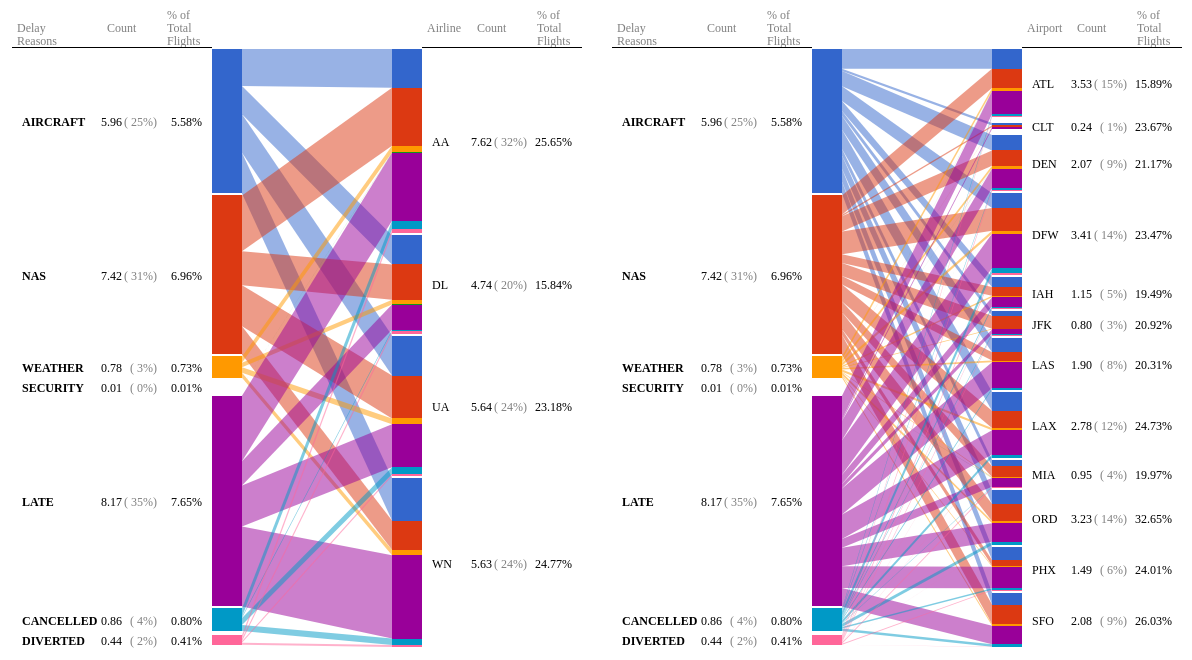
D3 v3 page, settled after 480 driven frames (8 s of simulated time); the page loaded 1 data file(s).


	var groupColumns = ["year", "month"];   //defines how the data is grouped
	var months = ["January", "February", "March", "April", "May", "June", "July", "August", "September",
		"October", "November", "December"];
					
	var performanceColumns = ["aircraft", "nas", "weather", "security", "late", "cancelled", "diverted"];
	var performanceLongNames = ["Air Carrier", "National Aviation System", "Extreme Weather",  "Security", "Late Arriving Aircraft", "Cancelled Flight", "Diverted Flight"];
	var keyColumns = ["carrier", "airport"];
	var keyColumnsLongNames = ["carrier_name", "airport_name"];
	var id2 = "AirportPerformance";
	var id1 = "AirlinePerformance";

	/** 
	 **  	Group data according to groups array for easy retrieval
	 **     i.e.  {"2003":{"1":{"AA":
	 **/
    function groupData(bigdata, groups, groupI) {
    	groupI = typeof groupI !== 'undefined' ? groupI:0;
    	var group = _.groupBy(bigdata, function(d) {
    		return d[groups[groupI]];
    		});
    	
    	groupI++;
    	if (groupI < groups.length) {
	    	var data = {};
	    	var keys = _.keys(group);
	    	for (var i=0; i < keys.length; i++) {
	    		data[keys[i]+""] = groupData(group[keys[i]], groups, groupI);
	    	}
	    	return data;
	    } else return group;
    }
 	
 	/**
 	 *  Get all the key values for each item in groups
 	 *  Format returned: {	"year":["2003","2004"...],
 	 *						"month":["1","2",...,"12"],
 	 *						"carrier":["AA", "AQ", "AS", ...n],
 	 *						"airport":["JFK", "ABQ", "ANC", ...],
 	 *                      "performance":["ontime","delayed","cancelled"]
 	 *					}
 	 **/
 	function allKeys(bigdata, groups) {
 		var groupKeys = {}
 		groups.forEach(function(g) {
			groupKeys[g] = _.keys(_.groupBy(bigdata, function(d) {
		    	return d[g];
		    }));
			groupKeys[g].sort(function(a,b){ 
				if (!isNaN(a) && !isNaN(b)) {
					a = parseInt(a);
					b = parseInt(b);				
				}
				return ( a<b? -1 : a>b ? 1 : 0);
			});
 		});
		return groupKeys; 		
 	}
	
 	function draw(bigdata) {
		/** Set up biPartite variables **/		
		bP.id1=id1;
		bP.id1_key1="performance";
		bP.id1_key2=keyColumns[0];
		bP.id1_header=["Delay Reasons", "Airline", "Airline Flight Performance ", "% of Total Flights"];
		bP.id2=id2;
		bP.id2_key1="performance";
		bP.id2_key2=keyColumns[1];
		bP.id2_header=["Delay Reasons", "Airport", "Airport Flight Performance ", "% of Total Flights"];
		bP.total_flights_key="arr_flights";
		bP.key1_long_names = performanceLongNames;
		bP.key2_long_names = keyColumnsLongNames;
		
		/**  set up tooltip  */
    	bP.tip = d3.select("body").append("div")   
	    .attr("class", "tooltip")               
	    .style("opacity", 0);
	    
    	bP.getTooltipText = function (d, m, id) {
			var tiptext = "";
			if (m == 1 && id == id2) {
				var long_name = (d.long_name).split(":");
				tiptext += "<strong>";
				tiptext += long_name[1];
				tiptext += "</strong>";
				tiptext += "<br>";
				tiptext += "<strong>";
				tiptext += long_name[0];
				tiptext += "</strong>";
			} else {
				tiptext += "<strong>";
				tiptext += d.long_name;
				tiptext += "</strong>";
			}
			tiptext += "<br>";
			tiptext += "<b>Total Flights:</b><span>";
			tiptext += d.tf;
			tiptext += "</span>";
			return tiptext;
    	};
    
    

 		/** Set up data grouping **/
		debugger;
 		var keysPerGroup = allKeys(bigdata, groupColumns.concat(keyColumns));
		keysPerGroup["performance"] = performanceColumns;
 		var groupedData = groupData(bigdata, groupColumns);

		/**  Get and display data for first year  first month **/
		var yr = keysPerGroup["year"][0];
 		var groupedByMonth = groupedData[yr];

		var month = 	keysPerGroup["month"][0];
		var dataByDate = groupedByMonth[month];
		var data = [ bP.partDataForID1(dataByDate, keysPerGroup), 
					 bP.partDataForID2(dataByDate, keysPerGroup)];


 		
		/**  Set-up time slider  **/
		var mm_ctr = 0;
 		var time_array = [];
 		
 		keysPerGroup["year"].forEach(function(year, y) {
 			groupedByMonth = groupedData[year];
 			_.keys(groupedByMonth).forEach(function (d, i) {
 				time_array[mm_ctr] = [y, i];
 				mm_ctr++;
 			});
 		});
 		
		/** Update main header **/					 
		d3.select(".mainheader").text("Flight Performance for " + months[0] + " " + yr);

		/** Update time slider  **/
		var minMonth = 0;
		var maxMonth = time_array.length-1;
		d3.select("#min-time").text(months[time_array[minMonth][1]] + " " + keysPerGroup["year"][time_array[minMonth][0]]);
		d3.select("#max-time").text(months[time_array[maxMonth][1]] + " " + keysPerGroup["year"][time_array[maxMonth][0]]);
		d3.select("#slider-month").attr("max", maxMonth)


					 
		/** Draw SVG **/				
		var width = 1200, height = 610, margin ={b:0, t:40, l:220, r:50};
		
		
		var svg = d3.select("body")
			.append("svg").attr('width',width).attr('height',(height+margin.b+margin.t))
			.append("g").attr("transform","translate("+ margin.l+","+margin.t+")");

		bP.draw(data, svg, dataByDate, keysPerGroup);
		

		/** Animation by Month Intervals **/
		
		mm_ctr = 0;
		groupedByMonth = groupedData[yr]
		
		var updateMonth = function (mm_ctr) {
			d3.select("#slider-month").property("value", mm_ctr);
			yr = keysPerGroup["year"][time_array[mm_ctr][0]];
			groupedByMonth = groupedData[yr];
			var month = keysPerGroup["month"][time_array[mm_ctr][1]];
			dataByDate = groupedByMonth[month];
			d3.select(".mainheader").text("Flight Performance " + months[month-1] + " " + yr	);
			bP.updateData(data, dataByDate, keysPerGroup);
		};
		
		var month_interval = setInterval(function() {
			updateMonth(mm_ctr);
			mm_ctr++;
			if (mm_ctr >= time_array.length) {
				clearInterval(month_interval);			
			}

		}, 1000); 
		
		d3.select("#slider-month")
      		.on("mousemove", function() { 
        	updateMonth(parseInt(this.value));
      	});


 	};
 	
 	





  d3.csv("data/2015-2014_airline_delay_causes.csv", function(d) {
        d['aircraft'] = +d['carrier_ct'];
        d['weather'] = +d[' weather_ct'];
        d['nas'] = +d['nas_ct'];
        d['security'] = +d['security_ct'];
        d['late'] = +d['late_aircraft_ct'];
        d['cancelled'] = +d['arr_cancelled'];
        d['diverted'] = +d['arr_diverted'];
        d['arr_flights'] = +d['arr_flights'];
        d['month'] = d[' month']; 
        d['state'] = d['airport_name'].substring(
        		d['airport_name'].indexOf(',')+1, 
        		d['airport_name'].indexOf(':')).trim();

        d['total_delay'] = d['aircraft'] + d['weather'] +
        	d['nas'] + d['security'] + d['late'];
        d['total_not_on_time'] = d['cancelled'] + d['diverted'] + d['total_delay'];
		d['on-time'] = d['arr_flights'] - d['total_not_on_time'];
		
        return d;
    }, draw);




// ── js/biPartiteFlight.js
!function(){
	var bP={
		id1:"",
		id1_key1:"",
		id1_key2:"",
		id1_header:"",
		id2:"",
		id2_key1:"",
		id2_key2:"",
		id2_header:"",
		total_flights_key:"",
		cur_data:[],
		cur_dataByDate: null,
		key1_long_names : [],
		key2_long_names : [],
		tip : null
	};	
	
	var b=30, bb=150, height=600, buffMargin=1, minHeight=14;
	var c1=[-190, 40, 10], c2=[-90, 100, 10], c3=[-55, 135, 10], c4=[-10,180,25];   //Column positions of labels.
	var colors =["#3366CC", "#DC3912",  "#FF9900","#109618", "#990099", "#0099C6", "#FF6699"];
	
    bP.getTooltipText = function(d, m, id) {
    	return "<strong>" + d.long_name + "</strong><br><b>Total Flights:</b><span>" + d.tf + "</span>";
    };

	
	/**
	 * groupedData is an array of objects, key-value pair.
	 * 
	 */
	
	function partData(groupedData, idNum, keys, getColumn, getValue) {
		var sData={};
		sData.keys = keys;

		sData.data = [	sData.keys[0].map( function(d){ return sData.keys[1].map( function(v){ return 0; }); }),
						sData.keys[1].map( function(d){ return sData.keys[0].map( function(v){ return 0; }); }) 
		];
		
		sData.fields = {};
		total_flights = [	sData.keys[0].map( function(d){ return sData.keys[1].map( function(v){ return 0; }); }),
						sData.keys[1].map( function(d){ return sData.keys[0].map( function(v){ return 0; }); }) 
		];
		
		long_names = [	sData.keys[0].map( function(d){ return ""; }),
								sData.keys[1].map( function(d){ return ""; }) 
								];
		
		keyval2 = idNum==0?bP.id1_key2:bP.id2_key2; 
		
 		groupedData.forEach(function (drow) {
 			
			keys[0].forEach(function(keys0_val, i) {
				if ((!getColumn.trim() && !getValue.trim()) ||  (getColumn.trim() != "" && drow[getColumn] == getValue)) {
					sData.data[0][sData.keys[0].indexOf(keys0_val)][sData.keys[1].indexOf(drow[keyval2])]+=drow[keys0_val];
					sData.data[1][sData.keys[1].indexOf(drow[keyval2])][sData.keys[0].indexOf(keys0_val)]+=drow[keys0_val];
					
					total_flights[0][sData.keys[0].indexOf(keys0_val)][sData.keys[1].indexOf(drow[keyval2])]+=drow[bP.total_flights_key];
					total_flights[1][sData.keys[1].indexOf(drow[keyval2])][sData.keys[0].indexOf(keys0_val)]+=drow[bP.total_flights_key];
					
					long_names[0][sData.keys[0].indexOf(keys0_val)] = bP.key1_long_names[sData.keys[0].indexOf(keys0_val)];
					long_names[1][sData.keys[1].indexOf(drow[keyval2])] = drow[bP.key2_long_names[idNum]];
					
				}
 			});		
 		});
 		
 		sData.fields["total_flights"] = total_flights;
 		sData.fields["long_names"] = long_names;

		return sData;

	}

	bP.partDataForID1 = function(groupedData, keysPerGroup, selectedBar, selectedIndex) {
    	selectedBar = typeof selectedBar !== 'undefined' ? selectedBar:-1;
    	selectedIndex = typeof selectedIndex !== 'undefined' ? selectedIndex:-1;
		getColumn = "";
		getKey = "";
	    if (selectedBar > -1 && selectedIndex > -1) {
			getColumn = bP.id2_key2;
			getKey = keysPerGroup[bP.id2_key2][selectedIndex];	    	
	    }
		return	{data: partData(groupedData, 0, [keysPerGroup[bP.id1_key1],keysPerGroup[bP.id1_key2]], getColumn, 
				getKey), id:bP.id1, header:bP.id1_header}
	}
	
	
	bP.partDataForID2 = function(groupedData, keysPerGroup, selectedBar, selectedIndex) {
    	selectedBar = typeof selectedBar !== 'undefined' ? selectedBar:-1;
    	selectedIndex = typeof selectedIndex !== 'undefined' ? selectedIndex:-1;
		getColumn = "";
		getKey = "";
	    if (selectedBar > -1 && selectedIndex > -1) {
			getColumn = bP.id1_key2;
			getKey = keysPerGroup[bP.id1_key2][selectedIndex];	    	
	    }
		return	{data:partData(groupedData, 1, [keysPerGroup[bP.id2_key1], keysPerGroup[bP.id2_key2]], getColumn, 
				getKey), id:bP.id2, header:bP.id2_header}
	}
	
	

	function visualize(data, fields){
		var vis ={};
		function calculatePosition(a, s, e, b, m, t, l){
			
			var total=d3.sum(a);
			var sum=0, neededHeight=0, leftoverHeight= e-s-2*b*a.length;
			var ret =[];
			
			a.forEach(
				function(d, i){ 
					var v={};
					v.percent = (total == 0 ? 0 : d/total); 
					v.value=d;
					v.height=Math.max(v.percent*(e-s-2*b*a.length), m);
					(v.height==m ? leftoverHeight-=m : neededHeight+=v.height );
					v.tf = t[i];
					v.long_name = i<l.length?l[i]:l[0];
					ret.push(v);
				}
			);
			
			var scaleFact=leftoverHeight/Math.max(neededHeight,1), sum=0;
			ret.forEach(
				function(d, i){ 
					d.percent = scaleFact*d.percent; 
					d.height=(d.height==m? m : d.height*scaleFact);
					d.middle=sum+b+d.height/2;
					d.y=s + d.middle - d.percent*(e-s-2*b*a.length)/2;
					d.h= d.percent*(e-s-2*b*a.length);
					d.percent = (total == 0 ? 0 : d.value/total);
					d.percent_of_tf = (d.tf==0?0:d.value/d.tf)
					sum+=2*b+d.height;
				}
			);
			return ret;
		}
		
		vis.mainBars = [ 
			calculatePosition( 	data.data[0].map(function(d){  return d3.sum(d);}), 0, height, buffMargin, minHeight, 
								fields["total_flights"][0].map(function(d) { totalF = d3.sum(d);  return totalF;}),
								fields["long_names"][0]),
			calculatePosition( 	data.data[1].map(function(d){ return d3.sum(d);}), 0, height, buffMargin, minHeight, 
								fields["total_flights"][1].map(function(d) { 
									    val = 0;
										for(var v=0; v<d.length; v++) { if (d[v] > 0) { val = d[v]; break; } }
										return val;
								}),
								
								fields["long_names"][1])
		];
		
		vis.subBars = [[],[]];
		vis.mainBars.forEach(function(pos,p){
			pos.forEach(function(bar, i){	
				calculatePosition(data.data[p][i], bar.y, bar.y+bar.h, 0, 0, fields["total_flights"][p][i], 
						[fields["long_names"][p][i]]).forEach(function(sBar,j){ 
					sBar.key1=(p==0 ? i : j); 
					sBar.key2=(p==0 ? j : i); 
					vis.subBars[p].push(sBar); 
				});
			});
		});
		
		vis.subBars.forEach(function(sBar){
			sBar.sort(function(a,b){ 
				
				return (a.key1 < b.key1 ? -1 : a.key1 > b.key1 ? 
						1 : a.key2 < b.key2 ? -1 : a.key2 > b.key2 ? 1: 0 )});
		});
		
		vis.edges = vis.subBars[0].map(function(p,i){
			return {
				key1: p.key1,
				key2: p.key2,
				y1:p.y,
				y2:vis.subBars[1][i].y,
				h1:p.h,
				h2:vis.subBars[1][i].h
			};
		});
		vis.keys=data.keys;
		return vis;
	}
	
	function arcTween(a) {
		var i = d3.interpolate(this._current, a);
		this._current = i(0);
		return function(t) {
			return edgePolygon(i(t));
		};
	}
	
	function drawPart(data, id, p){
		
		d3.select("#"+id).append("g").attr("class","part"+p)
			.attr("transform","translate("+( p*(bb+b))+",0)");
		d3.select("#"+id).select(".part"+p).append("g").attr("class","subbars");
		d3.select("#"+id).select(".part"+p).append("g").attr("class","mainbars");
		
		var mainbar = d3.select("#"+id).select(".part"+p).select(".mainbars")
			.selectAll(".mainbar").data(data.mainBars[p])
			.enter().append("g").attr("class","mainbar");

		mainbar.append("rect").attr("class","mainrect")
			.attr("x", 0).attr("y",function(d){ return d.middle-d.height/2; })
			.attr("width",b).attr("height",function(d){ return d.height; })
			.style("shape-rendering","auto")
			.style("fill-opacity",0).style("stroke-width","0.5")
			.style("stroke","black").style("stroke-opacity",0);
		
		debugger;
		mainbar.append("text").attr("class","barlabel")
			.attr("x", c1[p]).attr("y",function(d){ return d.middle+5;})
			.text(function(d,i){ return (data.keys[p][i]).toUpperCase();})
			.attr("text-anchor","start" )
			//.attr("fill", function(d, i) { return p==0?colors[i]:""; })
			.style("font-weight",function(d) { return p==0?"bold":"normal";});

		mainbar.append("text").attr("class","barvalue")
			.attr("x", c2[p]).attr("y",function(d){ return d.middle+5;})
			.text(function(d,i){ return d.tf>0?(d.value / 1000).toFixed(2):"" ;})
			.attr("text-anchor","end");
			
		mainbar.append("text").attr("class","barpercent")
			.attr("x", c3[p]).attr("y",function(d){ return d.middle+5;})
			.text(function(d,i){ return d.tf>0?"( "+Math.round(100*d.percent)+"%)":"" ;})
			.attr("text-anchor","end").style("fill","grey");
		
		
		mainbar.append("text").attr("class","bartotalflights")
			.attr("x", c4[p]).attr("y",function(d){ return d.middle+5;})
			.text(function(d,i){ return d.tf>0?(100*d.percent_of_tf).toFixed(2)+"%":"" ;})
			.attr("text-anchor","end");

		d3.select("#"+id).select(".part"+p).select(".subbars")
			.selectAll(".subbar").data(data.subBars[p]).enter()
			.append("rect").attr("class","subbar")
			.attr("x", 0).attr("y",function(d){ return d.y})
			.attr("width",b).attr("height",function(d){ return d.h})
			.style("fill",function(d){ return colors[d.key1];});
	}
	
	function drawEdges(data, id){
		d3.select("#"+id).append("g").attr("class","edges").attr("transform","translate("+ b+",0)");

		d3.select("#"+id).select(".edges").selectAll(".edge")
			.data(data.edges).enter().append("polygon").attr("class","edge")
			.attr("points", edgePolygon).style("fill",function(d){ return colors[d.key1];})
			.style("opacity",0.5).each(function(d) { this._current = d; });	
	}	
	
	function drawHeader(header, id, add){
		[0,1].forEach(function(d){
			var h = d3.select("#"+id).select(".part"+d).append("g").attr("class","header");
			
			
			h.append("text").text(header[d]).attr("x", (c1[d]-5))
				.attr("y", -5).style("fill","grey").call(wrap,c1[2]);
			
			h.append("text").text("Count").attr("x", (c2[d]-15))
				.attr("y", -5).style("fill","grey").call(wrap,c2[2]);

			
			h.append("text").text(header[3]).attr("x", (c4[d]-35))
			.attr("y", -5).style("fill","grey").call(wrap,c4[2]);
			
			
			h.append("line").attr("x1",c1[d]-10).attr("y1", -1)
				.attr("x2",c4[d]+10).attr("y2", -1).style("stroke","black")
				.style("stroke-width","1").style("shape-rendering","crispEdges");
			
		});
	}
	
	function wrap(text, width) {
		  text.each(function() {
			
		    var text = d3.select(this),
		        words = text.text().split(/\s+/).reverse(),
		        word,
		        line = [],
		        lineNumber = 0,
		        lineHeight = 1.1, // ems
		        x = text.attr("x"),
		        y = text.attr("y"),
		        dy = parseFloat(-2),
		        //dy = parseFloat(text.attr("dy")),
		        tspan = text.text(null).append("tspan").attr("x", x).attr("y", y).attr("dy", dy + "em");
		    while (word = words.pop()) {
		      line.push(word);
		      tspan.text(line.join(" "));
		      if (tspan.node().getComputedTextLength() > width) {
		        line.pop();
		        tspan.text(line.join(" "));
		        line = [word];
		        tspan = text.append("tspan").attr("x", x).attr("y", y).attr("dy", ++lineNumber * lineHeight + dy + "em").text(word);
		      }
		    }
		  });
	}

	function edgePolygon(d){
		return [0, d.y1, bb, d.y2, bb, d.y2+d.h2, 0, d.y1+d.h1].join(" ");
	}	
	
	function transitionPart(data, id, p){
		var mainbar = d3.select("#"+id).select(".part"+p).select(".mainbars")
			.selectAll(".mainbar").data(data.mainBars[p]);
		
		mainbar.select(".mainrect").transition().duration(500)
			.attr("y",function(d){ return d.middle-d.height/2;})
			.attr("height",function(d){ return d.height;});
			
		mainbar.select(".barlabel").transition().duration(500)
			.attr("y",function(d){ return d.middle+5;});
			
		mainbar.select(".barvalue").transition().duration(500)
			.attr("y",function(d){ return d.middle+5;})
			.text(function(d,i){ return d.tf>0?(d.value / 1000).toFixed(2) :"" ;});
			
		mainbar.select(".barpercent").transition().duration(500)
			.attr("y",function(d){ return d.middle+5;})
			.text(function(d,i){ return d.tf>0?"( "+Math.round(100*d.percent)+"%)":"" ;});
		
		
		mainbar.select(".bartotalflights").transition().duration(500)
			.attr("y",function(d){ return d.middle+5;})
			.text(function(d,i){ return d.tf>0?(100*d.percent_of_tf).toFixed(2)+"%":"" ;});
		
		d3.select("#"+id).select(".part"+p).select(".subbars")
			.selectAll(".subbar").data(data.subBars[p])
			.transition().duration(500)
			.attr("y",function(d){ return d.y}).attr("height",function(d){ return d.h});
	}
	
	function transitionEdges(data, id){
		d3.select("#"+id).append("g").attr("class","edges")
			.attr("transform","translate("+ b+",0)");

		d3.select("#"+id).select(".edges").selectAll(".edge").data(data.edges)
			.transition().duration(500)
			.attrTween("points", arcTween)
			.style("opacity",function(d){ return (d.h1 ==0 || d.h2 == 0 ? 0 : 0.5);});	
	}
	
	
	function transition(data, id){
		transitionPart(data, id, 0);
		transitionPart(data, id, 1);
		transitionEdges(data, id);
	}
	
	bP.draw = function(data, svg, dataByDate, keysPerGroup){
		
		data.forEach(function(biP,s){
			
			svg.append("g")
				.attr("id", biP.id)
				.attr("transform","translate("+ (600*s)+",0)");
			var visData = visualize(biP.data, biP.data.fields);
			drawPart(visData, biP.id, 0);
			drawPart(visData, biP.id, 1); 
			drawEdges(visData, biP.id);
			drawHeader(biP.header, biP.id);


			[0,1].forEach(function(p){			
				d3.select("#"+biP.id)
					.select(".part"+p)
					.select(".mainbars")
					.selectAll(".mainbar")
					.on("mouseover",function(d, i){ 
						return bP.selectSegment( keysPerGroup, biP.id, p, i); 
					}).on("mouseout",function(d, i){ return bP.deSelectSegment(p, i); });	
			});
		});	
		
		bP.cur_data = data;
		bP.cur_dataByDate = dataByDate;
	}

	
	bP.updateData = function(data, dataByDate, keysPerGroup) {
		data.forEach(function(k, i){
			var newdata =  {keys:[], data:[]};	
				
			newdata.keys = k.data.keys.map( function(d){ return d;});
			var sdata;
		    if (k.id == bP.id2) {
				sdata = bP.partDataForID2(dataByDate, keysPerGroup);
			} else {
		    	sdata = bP.partDataForID1(dataByDate, keysPerGroup);
			}
			newdata.data[0] = sdata.data.data[0];
			newdata.data[1] = sdata.data.data[1];
			transition(visualize(newdata, sdata.data.fields), k.id);
			bP.cur_data[i] = sdata;
		});
		bP.cur_dataByDate = dataByDate;
	}
	
	
	bP.selectSegment = function(keysPerGroup, id, m, s) {
		bP.cur_data.forEach(function(k){
			var newdata =  {keys:[], data:[]};	
			newdata.keys = k.data.keys.map( function(d){ return d;});
			var fields = {"total_flights":[], "long_names":[]};
			debugger;
			if (m==1 && id != k.id) {
				var sdata;
			    if (k.id == bP.id2) {
					sdata = bP.partDataForID2(bP.cur_dataByDate, keysPerGroup, m, s);
				} else {
			    	sdata = bP.partDataForID1(bP.cur_dataByDate, keysPerGroup, m, s);
				}
				newdata.data[m] = sdata.data.data[m];
				newdata.data[1-m] = sdata.data.data[1-m];
				fields.long_names[m] = sdata.data.fields.long_names[m];
				fields.long_names[1-m] = sdata.data.fields.long_names[1-m];
				fields.total_flights[m] = sdata.data.fields["total_flights"][m];
				fields.total_flights[1-m] = sdata.data.fields["total_flights"][1-m];
			} else {
				newdata.data[m] = k.data.data[m].map( function(d){ return d;});
				newdata.data[1-m] = k.data.data[1-m]
					.map( function(v){ return v.map(function(d, i){ return (s==i ? d : 0);}); });

				fields.long_names[m] = k.data.fields.long_names[m];
				fields.long_names[1-m] = k.data.fields.long_names[1-m];
				fields.total_flights[m] = k.data.fields.total_flights[m];
				fields.total_flights[1-m] = k.data.fields.total_flights[1-m]
				.map( function(v){ return v.map(function(d, i){ return (s==i ? d : 0);}); });
			}			
			
			transition(visualize(newdata, fields), k.id);
			
			if ((m==1 && id != k.id) == false) {
				var selectedBar = d3.select("#"+k.id).select(".part"+m).select(".mainbars")
				.selectAll(".mainbar").filter(function(d,i){ return (i==s);});
				selectedBar.select(".mainrect").style("stroke-opacity",1);			
				selectedBar.select(".barlabel").style('font-weight','bold');
				selectedBar.select(".barvalue").style('font-weight','bold');
				selectedBar.select(".barpercent").style('font-weight','bold');
				selectedBar.select(".bartotalflights").style('font-weight','bold');

				d = selectedBar.data();
				debugger;
				var tiptext = bP.getTooltipText(d[0], m, k.id);

				bP.tip.transition().style("opacity", .9);      
	            bP.tip.html(tiptext)  
	                .style("left", (d3.event.pageX) + "px")     
	                .style("top", (d3.event.pageY - 70) + "px");

				
			}
		});
	}	
	
	bP.deSelectSegment = function(m, s){
		bP.cur_data.forEach(function(k, p){
			transition(visualize(k.data, k.data.fields), k.id);
			
			var selectedBar = d3.select("#"+k.id).select(".part"+m).select(".mainbars")
				.selectAll(".mainbar").filter(function(d,i){ return (i==s);});
			
			selectedBar.select(".mainrect").style("stroke-opacity",0);
			if (m > 0) selectedBar.select(".barlabel").style('font-weight','normal');
			selectedBar.select(".barvalue").style('font-weight','normal');
			selectedBar.select(".barpercent").style('font-weight','normal');
			selectedBar.select(".bartotalflights").style('font-weight','normal');
			bP.tip.style("opacity", 0);
		});		
	}
	
	this.bP = bP;
}();

### data: data/2015-2014_airline_delay_causes.csv
year, month, carrier, carrier_name, airport, airport_name, arr_flights, arr_del15, carrier_ct, weather_ct, nas_ct, security_ct, late_aircraft_ct, arr_cancelled, arr_diverted, arr_delay, carrier_delay, weather_delay, nas_delay, security_delay, late_aircraft_delay
2014, 1, UA, United Air Lines Inc., IAH, Houston, TX: George Bush Intercontinenta…, 5168, 1103, 415.8, 78.91, 282.9, 0, 325.5, 191, 1, 70307, 24871, 6766, 10326, 0, 28344
2014, 1, UA, United Air Lines Inc., DEN, Denver, CO: Denver International, 3500, 800, 285.4, 55.07, 209.9, 0, 249.6, 115, 0, 49933, 18499, 3712, 7836, 0, 19886
2014, 1, UA, United Air Lines Inc., LAS, Las Vegas, NV: McCarran International, 996, 208, 84.92, 18.36, 42.92, 0, 61.8, 27, 1, 13196, 4536, 1512, 1490, 0, 5658
2014, 1, UA, United Air Lines Inc., SFO, San Francisco, CA: San Francisco Interna…, 4018, 984, 341.1, 81.1, 313.7, 0, 248.1, 140, 4, 61135, 21426, 6281, 12707, 0, 20721
2014, 1, UA, United Air Lines Inc., ORD, Chicago, IL: Chicago O'Hare Internationa…, 4303, 1112, 289.5, 58.43, 509.6, 0, 254.5, 361, 2, 72040, 18914, 5532, 24701, 0, 22893
2014, 1, UA, United Air Lines Inc., DFW, Dallas/Fort Worth, TX: Dallas/Fort Worth…, 189, 52, 24.61, 3.88, 12.84, 0, 10.67, 8, 0, 2513, 913, 233, 429, 0, 938
2014, 1, UA, United Air Lines Inc., LAX, Los Angeles, CA: Los Angeles Internation…, 2522, 583, 254.2, 51.19, 124, 0, 153.7, 77, 2, 37347, 14581, 4111, 4967, 0, 13688
2014, 1, UA, United Air Lines Inc., MIA, Miami, FL: Miami International, 345, 102, 43.24, 9.98, 33.81, 0, 14.97, 9, 1, 6160, 2710, 738, 1501, 0, 1211
2014, 1, UA, United Air Lines Inc., PHX, Phoenix, AZ: Phoenix Sky Harbor Internat…, 505, 131, 54.57, 13.03, 23.88, 0, 39.52, 17, 0, 7941, 3061, 1054, 1052, 0, 2774
2014, 1, UA, United Air Lines Inc., JFK, New York, NY: John F. Kennedy Internatio…, 410, 88, 31.17, 3, 35.84, 0, 17.99, 22, 4, 6021, 1622, 855, 1909, 0, 1635
2014, 1, UA, United Air Lines Inc., CLT, Charlotte, NC: Charlotte Douglas Interna…, 27, 7, 3.48, 0.96, 0.31, 0, 2.26, 3, 0, 703, 307, 65, 44, 0, 287
2014, 1, UA, United Air Lines Inc., ATL, Atlanta, GA: Hartsfield-Jackson Atlanta …, 31, 14, 5.79, 1.46, 0.9, 0, 5.85, 5, 0, 937, 301, 193, 53, 0, 390
2014, 2, UA, United Air Lines Inc., SFO, San Francisco, CA: San Francisco Interna…, 3578, 1393, 308, 49.31, 771.1, 0, 264.6, 94, 3, 86401, 17757, 4227, 40818, 0, 23599
2014, 2, UA, United Air Lines Inc., CLT, Charlotte, NC: Charlotte Douglas Interna…, 23, 5, 1.18, 0.61, 2.65, 0, 0.55, 2, 0, 234, 88, 22, 103, 0, 21
2014, 2, UA, United Air Lines Inc., ORD, Chicago, IL: Chicago O'Hare Internationa…, 4061, 1005, 309.9, 36.29, 402.5, 0, 256.3, 178, 8, 58271, 16625, 2392, 19991, 0, 19263
2014, 2, UA, United Air Lines Inc., LAX, Los Angeles, CA: Los Angeles Internation…, 2227, 728, 259.2, 27.71, 252.1, 0, 189, 50, 3, 41183, 12840, 2552, 9836, 0, 15955
2014, 2, UA, United Air Lines Inc., IAH, Houston, TX: George Bush Intercontinenta…, 4798, 1025, 370.5, 48.11, 313.8, 0, 292.5, 110, 3, 60891, 24365, 3090, 10916, 0, 22520
2014, 2, UA, United Air Lines Inc., DEN, Denver, CO: Denver International, 3301, 865, 313.9, 43.89, 256.6, 0, 250.6, 67, 3, 46121, 17584, 3534, 9743, 0, 15260
2014, 2, UA, United Air Lines Inc., LAS, Las Vegas, NV: McCarran International, 990, 278, 106.1, 8.9, 82.31, 0, 80.71, 18, 2, 16732, 5694, 692, 3964, 0, 6382
2014, 2, UA, United Air Lines Inc., PHX, Phoenix, AZ: Phoenix Sky Harbor Internat…, 479, 145, 66.9, 2.28, 32.98, 0, 42.84, 8, 0, 8158, 3409, 339, 1137, 0, 3273
2014, 2, UA, United Air Lines Inc., DFW, Dallas/Fort Worth, TX: Dallas/Fort Worth…, 185, 49, 20.11, 1, 14.75, 0, 13.14, 6, 0, 2610, 1028, 89, 516, 0, 977
2014, 2, UA, United Air Lines Inc., JFK, New York, NY: John F. Kennedy Internatio…, 372, 81, 30.02, 1.82, 21.3, 0, 27.86, 27, 0, 6487, 1602, 106, 1183, 0, 3596
2014, 2, UA, United Air Lines Inc., ATL, Atlanta, GA: Hartsfield-Jackson Atlanta …, 40, 20, 10.38, 0.29, 1.53, 0, 7.8, 4, 0, 1577, 611, 5, 121, 0, 840
2014, 2, UA, United Air Lines Inc., MIA, Miami, FL: Miami International, 309, 65, 23.43, 3.76, 21.29, 0, 16.52, 12, 1, 4167, 981, 560, 1159, 0, 1467
2014, 3, UA, United Air Lines Inc., LAX, Los Angeles, CA: Los Angeles Internation…, 2594, 562, 229.5, 14.22, 174.1, 0, 144.2, 23, 4, 28310, 10670, 753, 5852, 0, 11035
2014, 3, UA, United Air Lines Inc., IAH, Houston, TX: George Bush Intercontinenta…, 5335, 893, 342.7, 31.11, 240.8, 0, 278.4, 54, 5, 49748, 19053, 2322, 7946, 0, 20427
2014, 3, UA, United Air Lines Inc., ORD, Chicago, IL: Chicago O'Hare Internationa…, 4750, 1032, 293.6, 23.15, 425.6, 0, 289.7, 94, 3, 62232, 14715, 2324, 23539, 0, 21654
2014, 3, UA, United Air Lines Inc., SFO, San Francisco, CA: San Francisco Interna…, 4085, 908, 277.7, 15.67, 396.1, 0, 218.6, 38, 4, 45685, 14208, 837, 16503, 0, 14137
2014, 3, UA, United Air Lines Inc., DEN, Denver, CO: Denver International, 3868, 673, 242.2, 24.04, 208.8, 0, 198, 36, 0, 39119, 14758, 1543, 8078, 0, 14740
2014, 3, UA, United Air Lines Inc., PHX, Phoenix, AZ: Phoenix Sky Harbor Internat…, 638, 110, 52.66, 2.26, 20.93, 0, 34.15, 3, 1, 5717, 2536, 61, 657, 0, 2463
2014, 3, UA, United Air Lines Inc., CLT, Charlotte, NC: Charlotte Douglas Interna…, 26, 6, 3.99, 0.84, 0.57, 0, 0.6, 1, 0, 265, 195, 32, 13, 0, 25
2014, 3, UA, United Air Lines Inc., LAS, Las Vegas, NV: McCarran International, 1059, 183, 75.55, 3.98, 36.23, 0, 67.25, 5, 1, 10518, 4029, 248, 1254, 0, 4987
2014, 3, UA, United Air Lines Inc., DFW, Dallas/Fort Worth, TX: Dallas/Fort Worth…, 147, 35, 18.6, 0, 8.71, 0, 7.69, 1, 1, 1400, 698, 0, 304, 0, 398
2014, 3, UA, United Air Lines Inc., JFK, New York, NY: John F. Kennedy Internatio…, 409, 70, 31.63, 0, 24.72, 0, 13.64, 5, 0, 3873, 1931, 0, 816, 0, 1126
2014, 3, UA, United Air Lines Inc., ATL, Atlanta, GA: Hartsfield-Jackson Atlanta …, 52, 9, 4.61, 1, 0.9, 0, 2.48, 0, 0, 741, 503, 41, 48, 0, 149
2014, 3, UA, United Air Lines Inc., MIA, Miami, FL: Miami International, 344, 62, 20.08, 0.58, 30.47, 0, 10.87, 1, 0, 3022, 742, 22, 1354, 0, 904
… [head cut at 6 KiB]